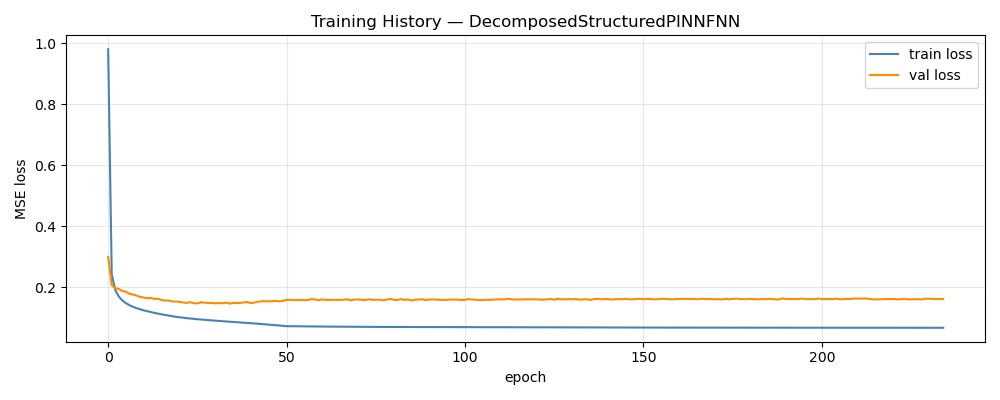

The data file committed next to this chart (first rows):
epoch, train_loss, val_loss, train_rmse, val_rmse, w_d, w_p
1, 0.9802, 0.2993, 0.898, 0.1315, 1, 0.00000000
2, 0.2425, 0.2073, 0.4561, 0.106, 0.988, 0.012
3, 0.1902, 0.1968, 0.4047, 0.1019, 0.976, 0.024
4, 0.1692, 0.1944, 0.3814, 0.09963, 0.964, 0.036
5, 0.1566, 0.1876, 0.3664, 0.09743, 0.952, 0.048
6, 0.1477, 0.1851, 0.355, 0.09635, 0.94, 0.06
7, 0.1411, 0.1786, 0.3464, 0.09447, 0.928, 0.072
8, 0.1356, 0.176, 0.3388, 0.09432, 0.916, 0.084
9, 0.1312, 0.1727, 0.3329, 0.09343, 0.904, 0.096
10, 0.1276, 0.1683, 0.3278, 0.0924, 0.892, 0.108
11, 0.1242, 0.166, 0.3233, 0.09186, 0.88, 0.12
12, 0.1213, 0.164, 0.3193, 0.09116, 0.868, 0.132
13, 0.1185, 0.165, 0.3154, 0.09147, 0.856, 0.144
14, 0.1159, 0.1618, 0.3117, 0.09098, 0.844, 0.156
15, 0.1135, 0.162, 0.3087, 0.09103, 0.832, 0.168
16, 0.1113, 0.1578, 0.3057, 0.09019, 0.82, 0.18
17, 0.109, 0.1566, 0.3028, 0.09035, 0.808, 0.192
18, 0.107, 0.1566, 0.3002, 0.08995, 0.796, 0.204
19, 0.1049, 0.1533, 0.2978, 0.08941, 0.784, 0.216
20, 0.1031, 0.1532, 0.2957, 0.08912, 0.772, 0.228
21, 0.1016, 0.1522, 0.2942, 0.08961, 0.76, 0.24
22, 0.1001, 0.1502, 0.2925, 0.08863, 0.748, 0.252
23, 0.09873, 0.1488, 0.2912, 0.08858, 0.736, 0.264
24, 0.09748, 0.151, 0.2903, 0.08902, 0.724, 0.276
25, 0.09632, 0.1475, 0.2894, 0.0884, 0.712, 0.288
26, 0.0952, 0.147, 0.2888, 0.08833, 0.7, 0.3
27, 0.09417, 0.1508, 0.2884, 0.08888, 0.688, 0.312
28, 0.0932, 0.1496, 0.2883, 0.08839, 0.676, 0.324
29, 0.09221, 0.1483, 0.2882, 0.08832, 0.664, 0.336
30, 0.09141, 0.1489, 0.2886, 0.08821, 0.652, 0.348
31, 0.0905, 0.1473, 0.2889, 0.08827, 0.64, 0.36
32, 0.08968, 0.1483, 0.2895, 0.08799, 0.628, 0.372
33, 0.08876, 0.1475, 0.2901, 0.08818, 0.616, 0.384
34, 0.08794, 0.1497, 0.2911, 0.08847, 0.604, 0.396
35, 0.08713, 0.1464, 0.2922, 0.08771, 0.592, 0.408
36, 0.08625, 0.1489, 0.2933, 0.08808, 0.58, 0.42
37, 0.08548, 0.148, 0.2948, 0.08844, 0.568, 0.432
38, 0.08465, 0.1487, 0.2964, 0.08812, 0.556, 0.444
39, 0.08385, 0.1504, 0.2982, 0.08815, 0.544, 0.456
40, 0.08303, 0.1514, 0.3002, 0.08846, 0.532, 0.468
41, 0.08219, 0.1481, 0.3022, 0.08803, 0.52, 0.48
42, 0.08133, 0.1498, 0.3044, 0.08838, 0.508, 0.492
43, 0.08041, 0.1526, 0.3067, 0.08898, 0.496, 0.504
44, 0.07954, 0.1542, 0.3092, 0.08987, 0.484, 0.516
45, 0.07863, 0.1542, 0.3118, 0.08954, 0.472, 0.528
46, 0.07764, 0.1536, 0.3144, 0.08928, 0.46, 0.54
47, 0.07667, 0.1544, 0.3174, 0.08927, 0.448, 0.552
48, 0.07568, 0.1552, 0.3203, 0.08978, 0.436, 0.564
49, 0.07461, 0.1538, 0.3233, 0.09003, 0.424, 0.576
50, 0.07352, 0.1558, 0.3265, 0.09036, 0.412, 0.588
51, 0.07242, 0.1589, 0.3298, 0.09112, 0.4, 0.6
52, 0.07227, 0.1587, 0.3295, 0.09099, 0.4, 0.6
53, 0.07211, 0.1581, 0.3289, 0.09088, 0.4, 0.6
54, 0.07202, 0.1583, 0.3286, 0.09085, 0.4, 0.6
55, 0.07188, 0.1585, 0.328, 0.09092, 0.4, 0.6
56, 0.07176, 0.1575, 0.3275, 0.09075, 0.4, 0.6
57, 0.07161, 0.1583, 0.3269, 0.09124, 0.4, 0.6
58, 0.07152, 0.1613, 0.3266, 0.09175, 0.4, 0.6
59, 0.07141, 0.1599, 0.3261, 0.09126, 0.4, 0.6
60, 0.07132, 0.1577, 0.3258, 0.09081, 0.4, 0.6
... 175 more rows
